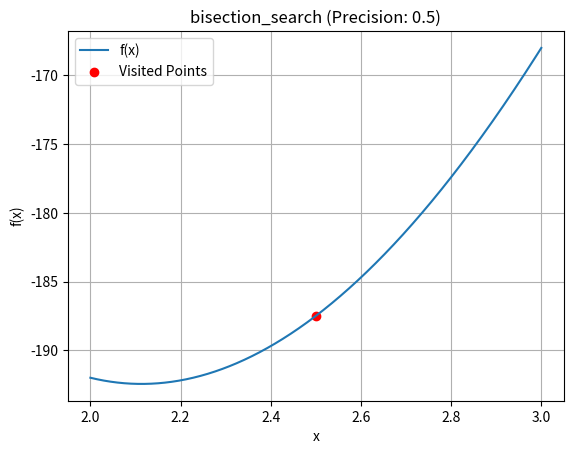
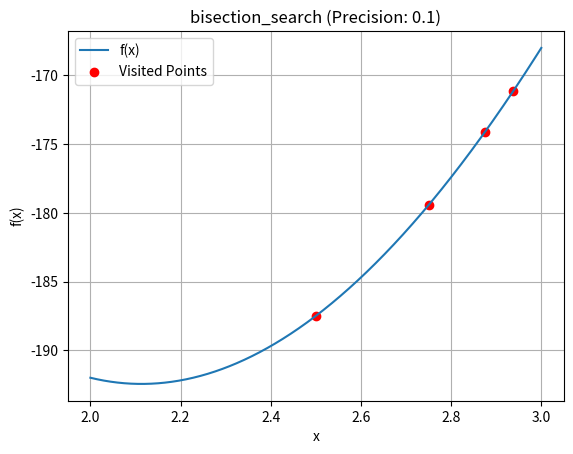
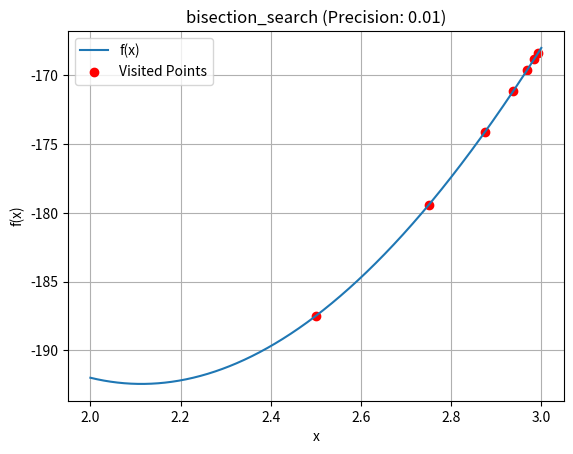
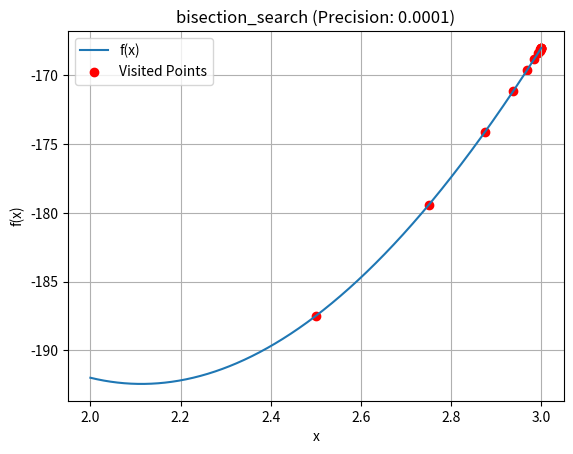

Source code (Python) for these figures, in order:
import numpy as np
import matplotlib.pyplot as plt

def f(L):
    return (L * (20 - 2*L) * (10 - 2*L))*-1

def bisection_search(func, lower_bound, upper_bound, precision):
    iterations = []
    a = lower_bound
    b = upper_bound

    while abs(b - a) > precision:
        c = (a + b) / 2
        if func(c) == 0:
            break
        elif func(a) * func(c) < 0:
            b = c
        else:
            a = c
        iterations.append(c)

    return iterations


precisiones = [0.5, 0.1, 0.01, 0.0001]

valores_x = np.linspace( 2, 3, 1000)
valores_y = f(valores_x)
for precision in precisiones:
    plt.figure()
    iterations = bisection_search(f,  2, 3, precision)
    plt.plot(valores_x, valores_y, label='f(x)')
    plt.scatter(iterations, [f(x) for x in iterations], color='red', label='Visited Points')
    plt.title(f'bisection_search (Precision: {precision})')
    plt.xlabel('x')
    plt.ylabel('f(x)')
    plt.legend()
    plt.grid()
    plt.show()
